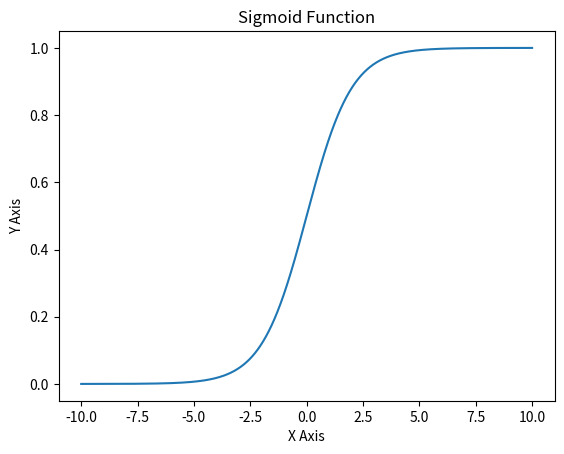

The matplotlib source for this figure:
from matplotlib import pyplot as plt
import numpy as np



x = np.linspace (-10, 10, 2000)
y = 1 / (1 + np.exp (-x))

plt.plot (x, y)

plt.title ("Sigmoid Function")
plt.xlabel ("X Axis")
plt.ylabel ("Y Axis")

plt.show()
